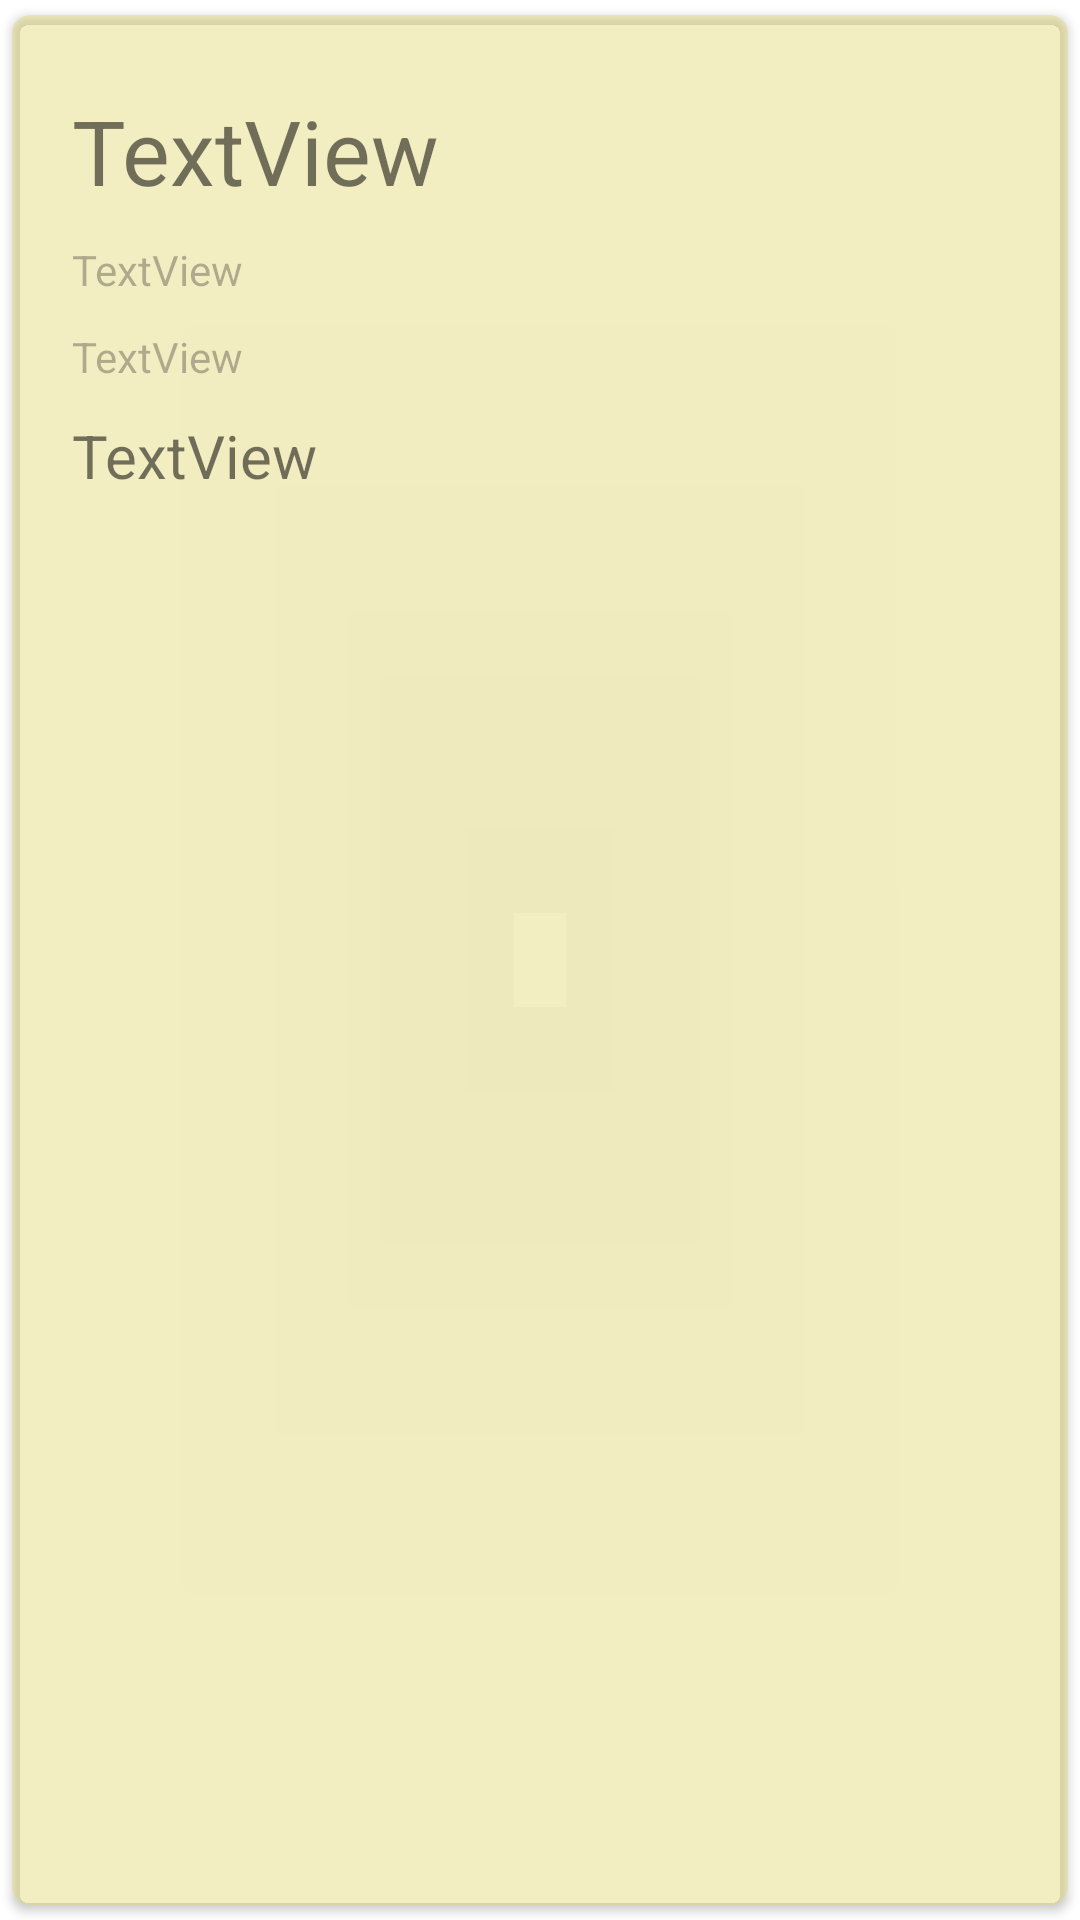

Layout XML and referenced resources for this Android screen:
<!-- AndroidManifest.xml: application theme Theme.MHikeApp -->
<!-- res/layout/observationcard.xml -->
<?xml version="1.0" encoding="utf-8"?>
<androidx.cardview.widget.CardView xmlns:android="http://schemas.android.com/apk/res/android"
    xmlns:app="http://schemas.android.com/apk/res-auto"

    xmlns:tools="http://schemas.android.com/tools"
    android:id="@+id/obsadapter"
    android:layout_width="match_parent"
    android:layout_height="wrap_content"
    android:layout_gravity="center_horizontal"
    android:layout_margin="5dp"
    android:elevation="4dp"
    app:cardBackgroundColor="#6DE4D86E"
    app:cardCornerRadius="6dp"
    app:cardUseCompatPadding="true">

    <androidx.constraintlayout.widget.ConstraintLayout
        android:layout_width="match_parent"
        android:layout_height="wrap_content"
        android:layout_margin="10dp"
        android:orientation="vertical">

        <TextView
            android:id="@+id/obstext"
            android:layout_width="wrap_content"
            android:layout_height="wrap_content"
            android:layout_marginStart="10dp"
            android:layout_marginTop="15dp"
            android:text="TextView"
            android:textSize="30sp"
            app:layout_constraintStart_toStartOf="parent"
            app:layout_constraintTop_toTopOf="parent" />

        <TextView
            android:id="@+id/datetext"
            android:layout_width="wrap_content"
            android:layout_height="wrap_content"
            android:layout_marginStart="10dp"
            android:layout_marginTop="10dp"
            android:text="TextView"
            android:textColor="#4F131212"
            app:layout_constraintStart_toStartOf="parent"
            app:layout_constraintTop_toBottomOf="@+id/obstext" />

        <TextView
            android:id="@+id/timetext"
            android:layout_width="wrap_content"
            android:layout_height="wrap_content"
            android:layout_marginStart="10dp"
            android:layout_marginTop="10dp"
            android:text="TextView"
            android:textColor="#4F131212"
            app:layout_constraintStart_toStartOf="parent"
            app:layout_constraintTop_toBottomOf="@+id/datetext" />

        <TextView
            android:id="@+id/commenttext"
            android:layout_width="wrap_content"
            android:layout_height="wrap_content"
            android:layout_marginStart="10dp"
            android:layout_marginTop="10dp"
            android:text="TextView"
            android:textSize="20sp"
            app:layout_constraintStart_toStartOf="parent"
            app:layout_constraintTop_toBottomOf="@+id/timetext" />
    </androidx.constraintlayout.widget.ConstraintLayout>

</androidx.cardview.widget.CardView>
<!-- resources referenced by this layout -->
<resources>
  <style name="Theme.MHikeApp" parent="Theme.MaterialComponents.DayNight.DarkActionBar">
          
          <item name="colorPrimary">@color/purple_500</item>
          <item name="colorPrimaryVariant">@color/purple_700</item>
          <item name="colorOnPrimary">@color/white</item>
          
          <item name="colorSecondary">@color/teal_200</item>
          <item name="colorSecondaryVariant">@color/teal_700</item>
          <item name="colorOnSecondary">@color/black</item>
          
          <item name="android:statusBarColor">?attr/colorPrimaryVariant</item>
          
      </style>
  <!-- not gathered from this repository: default colours our renderer supplied (Android Studio template values) -->
  <color name="purple_500">#FF6200EE</color>
  <color name="purple_700">#FF3700B3</color>
  <color name="teal_200">#FF03DAC5</color>
  <color name="teal_700">#FF018786</color>
  <color name="black">#FF000000</color>
  <color name="white">#FFFFFFFF</color>
</resources>
